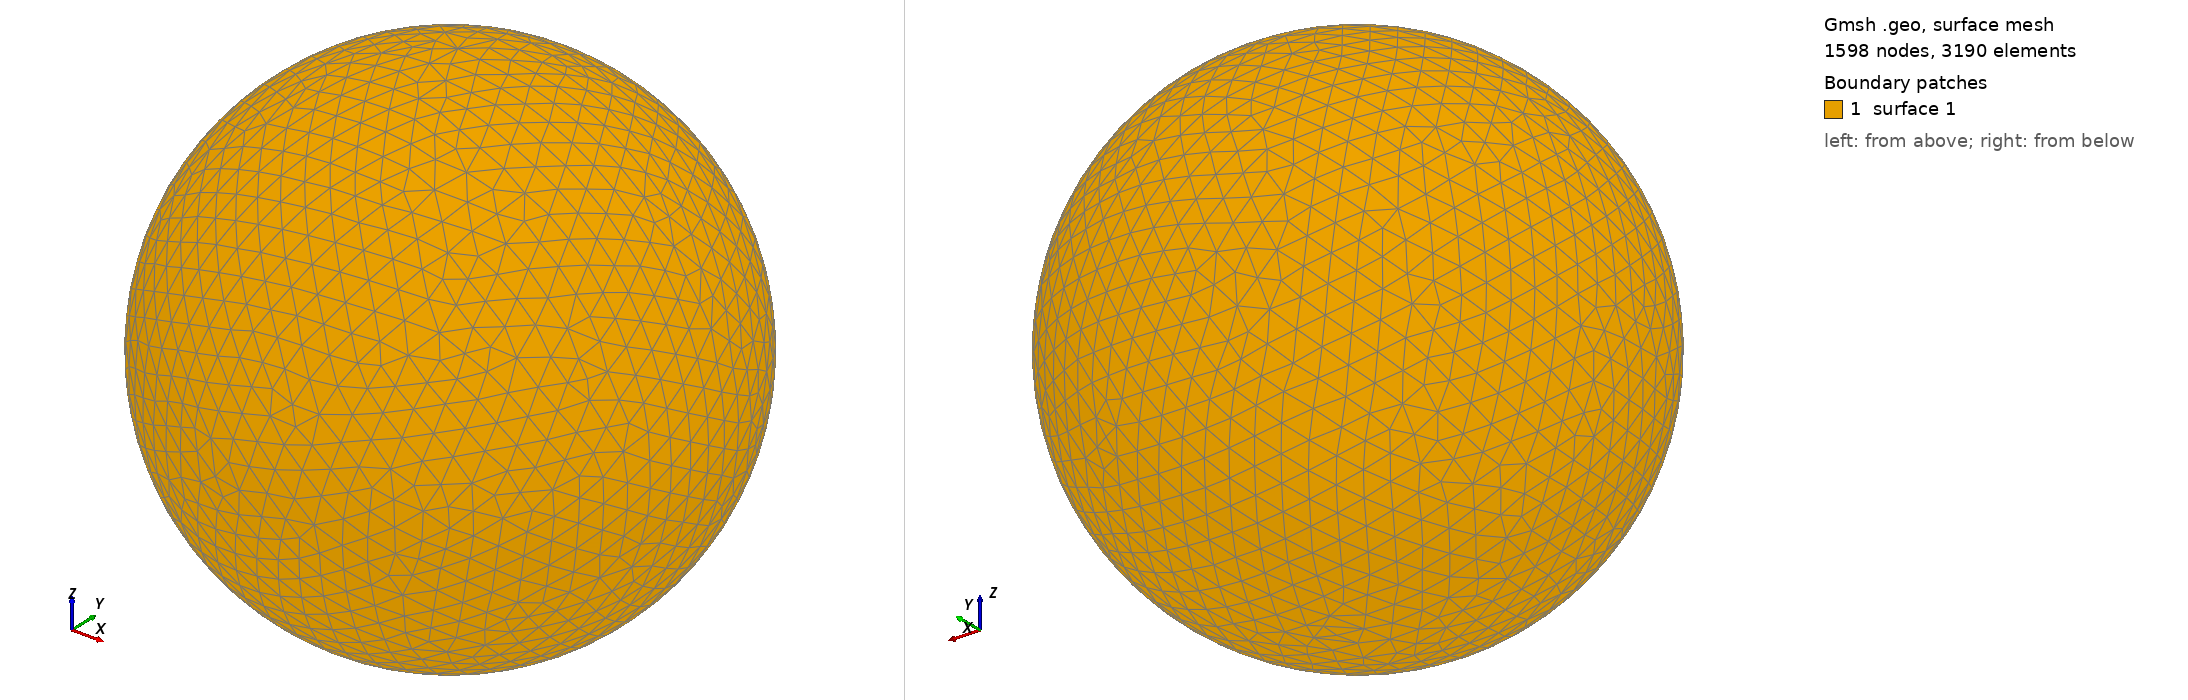

Gmsh geometry script, surface-meshed: 1598 nodes, 3190 surface elements. Boundary patches (legend numbers): 1 surface 1. Left view from above one corner, right view from below the opposite corner. The script declares no physical surfaces, so the legend lists its geometric surfaces. The drawing asked Gmsh for element sizes between 1% and 20% of the model's largest extent; the script's own settings can give other sizes.

=== shot2030.geo (drawn) ===
SetFactory("OpenCASCADE");
Point(1) = {0,0,0,0};
Sphere(1) = {0,0,0,0.12610000};
MeshSize{ PointsOf{ Surface{:}; } } = 0.012610000;
Mesh.ElementOrder=1;
Mesh.Format=39;
